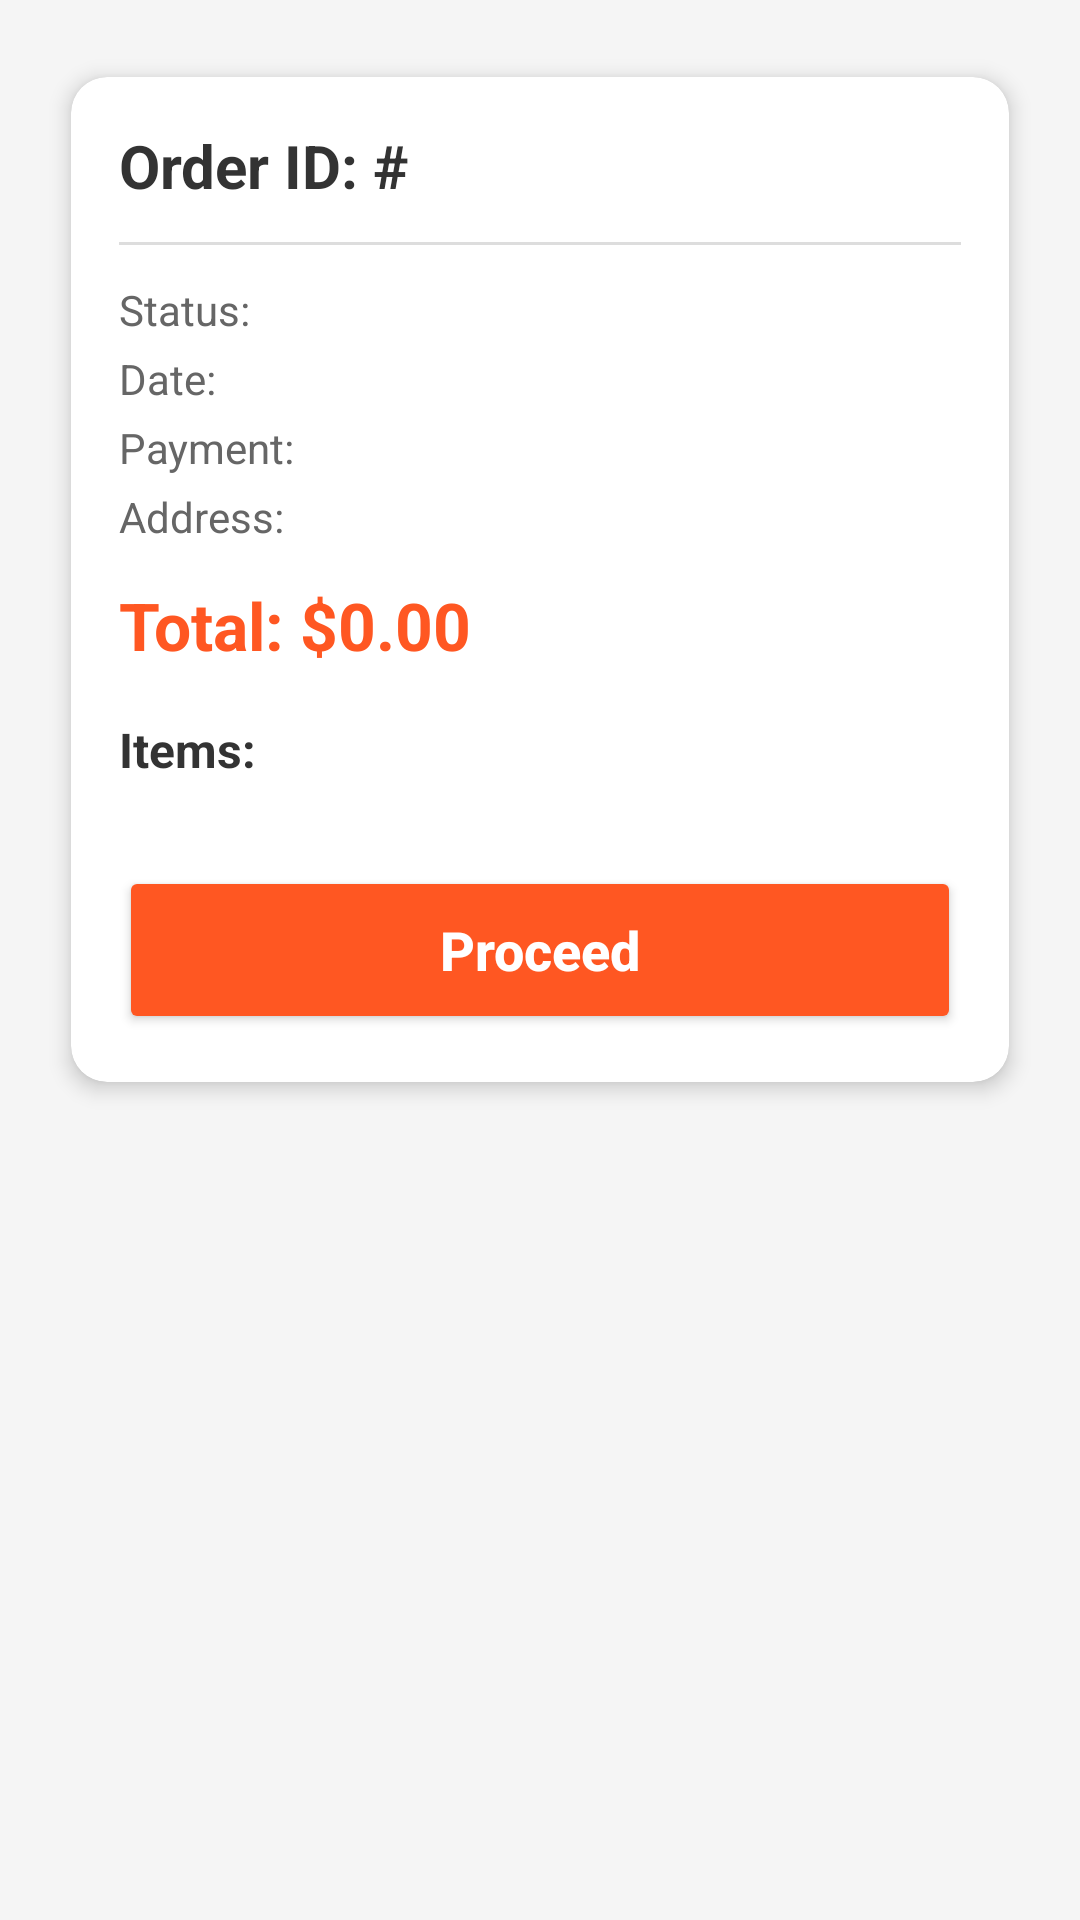

Produce the Android XML layout that renders to this screen, including the resource entries it uses.
<!-- AndroidManifest.xml: application theme Theme.Material3.DayNight.NoActionBar -->
<!-- res/layout/activity_order.xml -->
<?xml version="1.0" encoding="utf-8"?>
<ScrollView xmlns:android="http://schemas.android.com/apk/res/android"
    xmlns:app="http://schemas.android.com/apk/res-auto"
    android:layout_width="match_parent"
    android:layout_height="match_parent"
    android:background="#F5F5F5">

    <LinearLayout
        android:layout_width="match_parent"
        android:layout_height="wrap_content"
        android:orientation="vertical"
        android:padding="16dp">

        <androidx.cardview.widget.CardView
            android:layout_width="match_parent"
            android:layout_height="wrap_content"
            app:cardCornerRadius="12dp"
            app:cardElevation="4dp"
            app:cardUseCompatPadding="true">

            <LinearLayout
                android:layout_width="match_parent"
                android:layout_height="wrap_content"
                android:orientation="vertical"
                android:padding="16dp">

                <TextView
                    android:id="@+id/tvOrderId"
                    android:layout_width="match_parent"
                    android:layout_height="wrap_content"
                    android:text="Order ID: #"
                    android:textColor="#333333"
                    android:textSize="20sp"
                    android:textStyle="bold" />

                <View
                    android:layout_width="match_parent"
                    android:layout_height="1dp"
                    android:layout_marginVertical="12dp"
                    android:background="#DDDDDD" />

                <TextView
                    android:id="@+id/tvOrderStatus"
                    android:layout_width="match_parent"
                    android:layout_height="wrap_content"
                    android:layout_marginBottom="4dp"
                    android:text="Status: "
                    android:textColor="#666666" />

                <TextView
                    android:id="@+id/tvOrderDate"
                    android:layout_width="match_parent"
                    android:layout_height="wrap_content"
                    android:layout_marginBottom="4dp"
                    android:text="Date: "
                    android:textColor="#666666" />

                <TextView
                    android:id="@+id/tvPaymentMethod"
                    android:layout_width="match_parent"
                    android:layout_height="wrap_content"
                    android:layout_marginBottom="4dp"
                    android:text="Payment: "
                    android:textColor="#666666" />

                <TextView
                    android:id="@+id/tvBillingAddress"
                    android:layout_width="match_parent"
                    android:layout_height="wrap_content"
                    android:layout_marginBottom="12dp"
                    android:text="Address: "
                    android:textColor="#666666" />

                <TextView
                    android:id="@+id/tvTotalPrice"
                    android:layout_width="match_parent"
                    android:layout_height="wrap_content"
                    android:layout_marginBottom="16dp"
                    android:text="Total: $0.00"
                    android:textColor="#FF5722"
                    android:textSize="22sp"
                    android:textStyle="bold" />

                <TextView
                    android:layout_width="match_parent"
                    android:layout_height="wrap_content"
                    android:text="Items:"
                    android:textColor="#333333"
                    android:textSize="16sp"
                    android:textStyle="bold"
                    android:layout_marginBottom="8dp"/>

                <LinearLayout
                    android:id="@+id/llCartItems"
                    android:layout_width="match_parent"
                    android:layout_height="wrap_content"
                    android:orientation="vertical" />

                <Button
                    android:id="@+id/btnPayNow"
                    android:layout_width="match_parent"
                    android:layout_height="56dp"
                    android:layout_marginTop="20dp"
                    android:backgroundTint="#FF5722"
                    android:text="Proceed"
                    android:textAllCaps="false"
                    android:textColor="#FFFFFF"
                    android:textSize="18sp"
                    android:textStyle="bold"
                    app:cornerRadius="28dp" />

            </LinearLayout>
        </androidx.cardview.widget.CardView>
    </LinearLayout>
</ScrollView>
<!-- resources referenced by this layout -->
<resources>

</resources>
